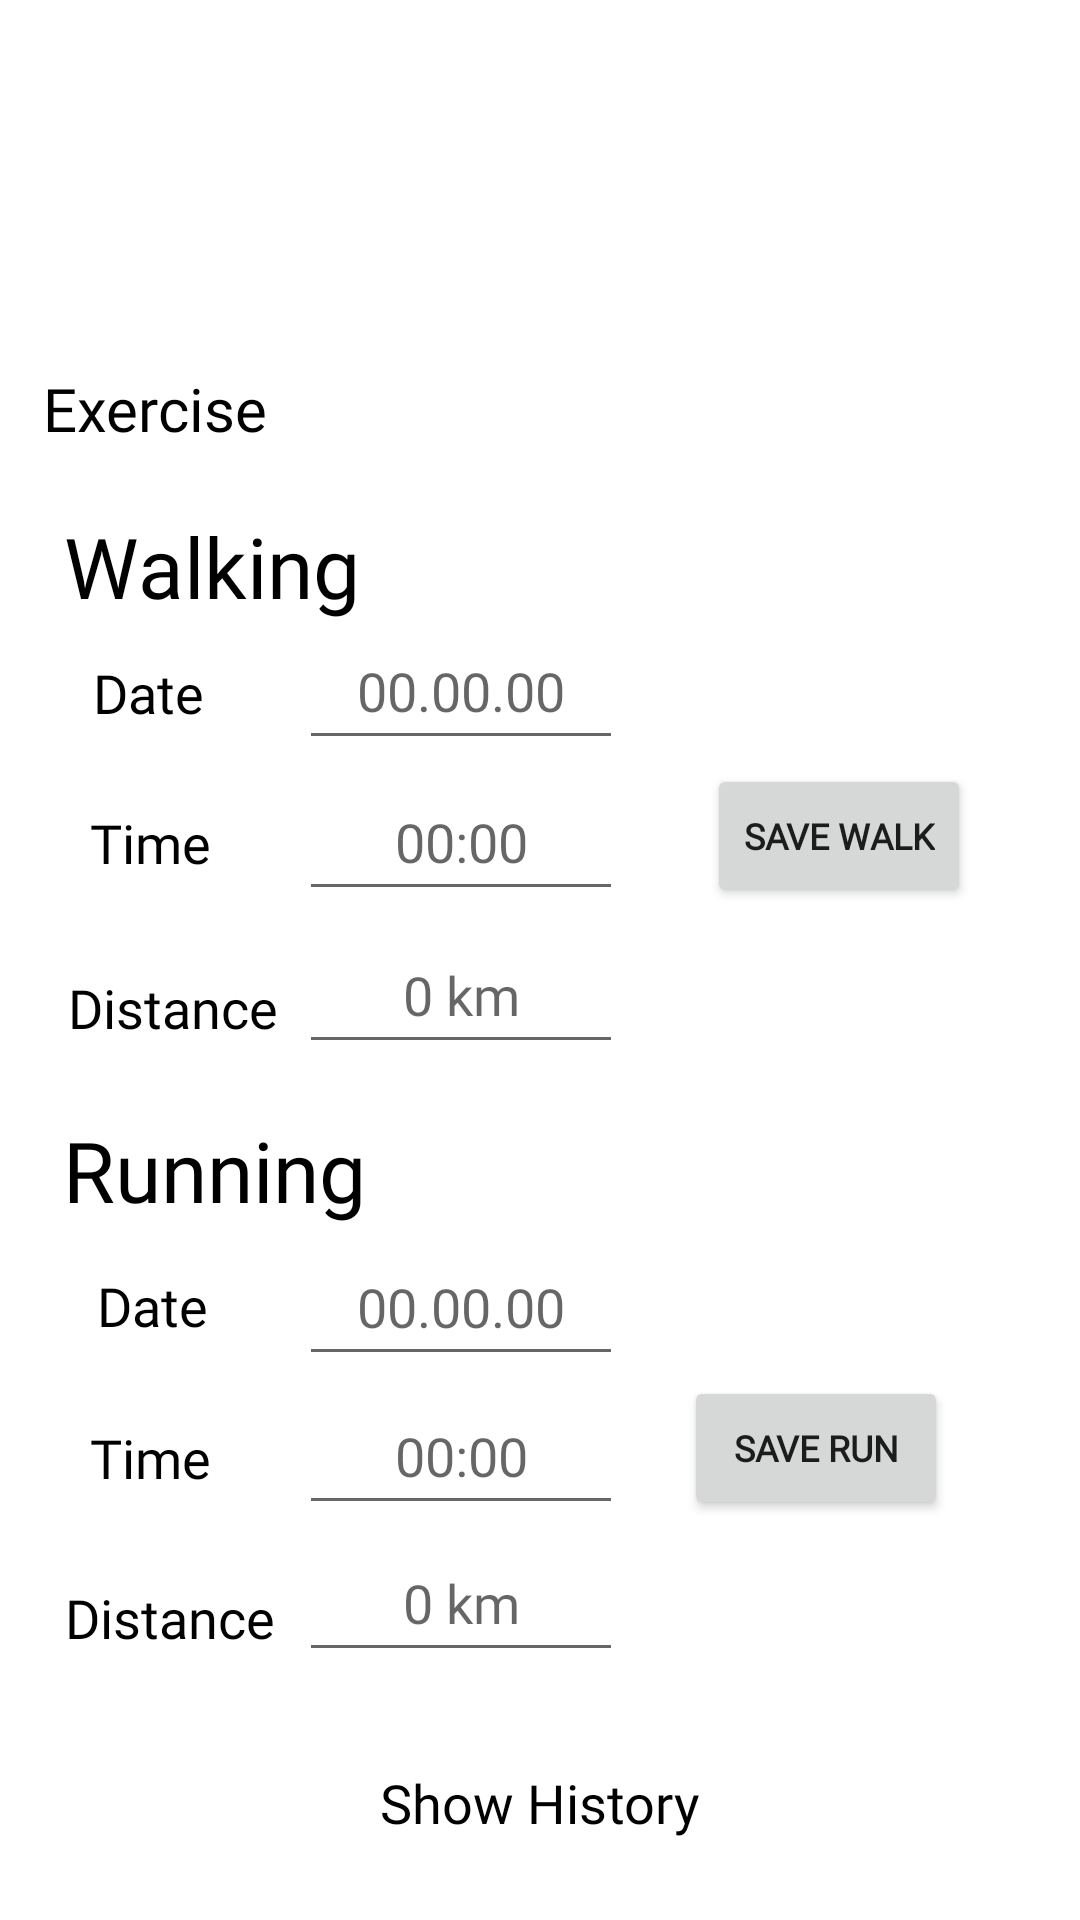

Reconstruct the res/layout file that produces this screen, plus the resources it refers to.
<!-- AndroidManifest.xml: application theme Theme.Harjoitustyo_Ida_Viia -->
<!-- res/layout/fragment_sport.xml -->
<?xml version="1.0" encoding="utf-8"?>
<androidx.constraintlayout.widget.ConstraintLayout xmlns:android="http://schemas.android.com/apk/res/android"
    xmlns:app="http://schemas.android.com/apk/res-auto"
    xmlns:tools="http://schemas.android.com/tools"
    android:layout_width="match_parent"
    android:layout_height="match_parent">

    <TextView
        android:id="@+id/textView26"
        android:layout_width="wrap_content"
        android:layout_height="wrap_content"
        android:fontFamily="@font/handlee"
        android:text="Exercise"
        android:textColor="#000000"
        android:textSize="20sp"
        app:layout_constraintBottom_toBottomOf="parent"
        app:layout_constraintEnd_toEndOf="parent"
        app:layout_constraintHorizontal_bias="0.05"
        app:layout_constraintStart_toStartOf="parent"
        app:layout_constraintTop_toTopOf="parent"
        app:layout_constraintVertical_bias="0.20" />

    <EditText
        android:id="@+id/etWDistance"
        android:layout_width="108dp"
        android:layout_height="49dp"
        android:ems="10"
        android:fontFamily="@font/handlee"
        android:hint="0 km"
        android:gravity="center"
        android:inputType="numberDecimal"
        app:layout_constraintBottom_toBottomOf="parent"
        app:layout_constraintEnd_toEndOf="parent"
        app:layout_constraintHorizontal_bias="0.396"
        app:layout_constraintStart_toStartOf="parent"
        app:layout_constraintTop_toTopOf="parent"
        app:layout_constraintVertical_bias="0.517" />

    <TextView
        android:id="@+id/textView32"
        android:layout_width="wrap_content"
        android:layout_height="wrap_content"
        android:fontFamily="@font/handlee"
        android:text="Time"
        android:textColor="#000000"
        android:textSize="18sp"
        app:layout_constraintBottom_toBottomOf="parent"
        app:layout_constraintEnd_toStartOf="@+id/etRTime"
        app:layout_constraintHorizontal_bias="0.505"
        app:layout_constraintStart_toStartOf="parent"
        app:layout_constraintTop_toBottomOf="@+id/textView33"
        app:layout_constraintVertical_bias="0.157" />

    <EditText
        android:id="@+id/etRTime"
        android:layout_width="108dp"
        android:layout_height="49dp"
        android:ems="10"
        android:fontFamily="@font/handlee"
        android:hint="00:00"
        android:inputType="numberDecimal"
        android:gravity="center"
        app:layout_constraintBottom_toBottomOf="parent"
        app:layout_constraintEnd_toEndOf="parent"
        app:layout_constraintHorizontal_bias="0.396"
        app:layout_constraintStart_toStartOf="parent"
        app:layout_constraintTop_toTopOf="parent"
        app:layout_constraintVertical_bias="0.777" />

    <Button
        android:id="@+id/btnWSave"
        android:layout_width="wrap_content"
        android:layout_height="wrap_content"
        android:fontFamily="@font/handlee"
        android:text="Save Walk"
        android:textSize="12sp"
        android:textStyle="bold"
        app:layout_constraintBottom_toBottomOf="parent"
        app:layout_constraintEnd_toEndOf="parent"
        app:layout_constraintHorizontal_bias="0.866"
        app:layout_constraintStart_toStartOf="parent"
        app:layout_constraintTop_toTopOf="parent"
        app:layout_constraintVertical_bias="0.43" />

    <TextView
        android:id="@+id/textView25"
        android:layout_width="wrap_content"
        android:layout_height="wrap_content"
        android:fontFamily="@font/handlee"
        android:text="Running"
        android:textColor="#000000"
        android:textSize="28dp"
        app:layout_constraintBottom_toBottomOf="parent"
        app:layout_constraintEnd_toEndOf="parent"
        app:layout_constraintHorizontal_bias="0.081"
        app:layout_constraintStart_toStartOf="parent"
        app:layout_constraintTop_toTopOf="parent"
        app:layout_constraintVertical_bias="0.616" />

    <TextView
        android:id="@+id/textView23"
        android:layout_width="wrap_content"
        android:layout_height="wrap_content"
        android:fontFamily="@font/handlee"
        android:text="Walking"
        android:textColor="#000000"
        android:textSize="28dp"
        app:layout_constraintBottom_toBottomOf="parent"
        app:layout_constraintEnd_toEndOf="parent"
        app:layout_constraintHorizontal_bias="0.082"
        app:layout_constraintStart_toStartOf="parent"
        app:layout_constraintTop_toTopOf="parent"
        app:layout_constraintVertical_bias="0.282" />

    <EditText
        android:id="@+id/etRDate"
        android:layout_width="108dp"
        android:layout_height="49dp"
        android:ems="10"
        android:fontFamily="@font/handlee"
        android:hint="00.00.00"
        android:inputType="date"
        android:gravity="center"
        app:layout_constraintBottom_toBottomOf="parent"
        app:layout_constraintEnd_toEndOf="parent"
        app:layout_constraintHorizontal_bias="0.396"
        app:layout_constraintStart_toStartOf="parent"
        app:layout_constraintTop_toTopOf="parent"
        app:layout_constraintVertical_bias="0.693" />

    <TextView
        android:id="@+id/textView28"
        android:layout_width="wrap_content"
        android:layout_height="wrap_content"
        android:fontFamily="@font/handlee"
        android:text="Date"
        android:textColor="#000000"
        android:textSize="18sp"
        app:layout_constraintBottom_toBottomOf="parent"
        app:layout_constraintEnd_toStartOf="@+id/etWDate"
        app:layout_constraintHorizontal_bias="0.493"
        app:layout_constraintStart_toStartOf="parent"
        app:layout_constraintTop_toTopOf="parent"
        app:layout_constraintVertical_bias="0.355" />

    <Button
        android:id="@+id/btnRSave"
        android:layout_width="wrap_content"
        android:layout_height="wrap_content"
        android:fontFamily="@font/handlee"
        android:text="Save Run"
        android:textSize="12sp"
        android:textStyle="bold"
        app:layout_constraintBottom_toBottomOf="parent"
        app:layout_constraintEnd_toEndOf="parent"
        app:layout_constraintHorizontal_bias="0.838"
        app:layout_constraintStart_toStartOf="parent"
        app:layout_constraintTop_toTopOf="parent"
        app:layout_constraintVertical_bias="0.775" />

    <TextView
        android:id="@+id/textView33"
        android:layout_width="wrap_content"
        android:layout_height="wrap_content"
        android:fontFamily="@font/handlee"
        android:text="Date"
        android:textColor="#000000"
        android:textSize="18sp"
        app:layout_constraintBottom_toBottomOf="parent"
        app:layout_constraintEnd_toStartOf="@+id/etRDate"
        app:layout_constraintHorizontal_bias="0.518"
        app:layout_constraintStart_toStartOf="parent"
        app:layout_constraintTop_toTopOf="parent"
        app:layout_constraintVertical_bias="0.687" />

    <EditText
        android:id="@+id/etWTime"
        android:layout_width="108dp"
        android:layout_height="49dp"
        android:ems="10"
        android:fontFamily="@font/handlee"
        android:hint="00:00"
        android:gravity="center"
        android:inputType="numberDecimal"
        app:layout_constraintBottom_toBottomOf="parent"
        app:layout_constraintEnd_toEndOf="parent"
        app:layout_constraintHorizontal_bias="0.396"
        app:layout_constraintStart_toStartOf="parent"
        app:layout_constraintTop_toTopOf="parent"
        app:layout_constraintVertical_bias="0.431" />

    <TextView
        android:id="@+id/textView31"
        android:layout_width="wrap_content"
        android:layout_height="wrap_content"
        android:fontFamily="@font/handlee"
        android:text="Distance"
        android:textColor="#000000"
        android:textSize="18sp"
        app:layout_constraintBottom_toBottomOf="parent"
        app:layout_constraintEnd_toStartOf="@+id/etRDistance"
        app:layout_constraintHorizontal_bias="0.732"
        app:layout_constraintStart_toStartOf="parent"
        app:layout_constraintTop_toBottomOf="@+id/textView32"
        app:layout_constraintVertical_bias="0.246" />

    <TextView
        android:id="@+id/textView30"
        android:layout_width="wrap_content"
        android:layout_height="wrap_content"
        android:fontFamily="@font/handlee"
        android:text="Distance"
        android:textColor="#000000"
        android:textSize="18sp"
        app:layout_constraintBottom_toBottomOf="parent"
        app:layout_constraintEnd_toStartOf="@+id/etWDistance"
        app:layout_constraintHorizontal_bias="0.767"
        app:layout_constraintStart_toStartOf="parent"
        app:layout_constraintTop_toBottomOf="@+id/textView29"
        app:layout_constraintVertical_bias="0.095" />

    <TextView
        android:id="@+id/textView29"
        android:layout_width="wrap_content"
        android:layout_height="wrap_content"
        android:fontFamily="@font/handlee"
        android:text="Time"
        android:textColor="#000000"
        android:textSize="18sp"
        app:layout_constraintBottom_toBottomOf="parent"
        app:layout_constraintEnd_toStartOf="@+id/etWTime"
        app:layout_constraintHorizontal_bias="0.505"
        app:layout_constraintStart_toStartOf="parent"
        app:layout_constraintTop_toBottomOf="@+id/textView28"
        app:layout_constraintVertical_bias="0.069" />

    <EditText
        android:id="@+id/etRDistance"
        android:layout_width="108dp"
        android:layout_height="49dp"
        android:ems="10"
        android:fontFamily="@font/handlee"
        android:hint="0 km"
        android:inputType="numberDecimal"
        android:gravity="center"
        app:layout_constraintBottom_toBottomOf="parent"
        app:layout_constraintEnd_toEndOf="parent"
        app:layout_constraintHorizontal_bias="0.396"
        app:layout_constraintStart_toStartOf="parent"
        app:layout_constraintTop_toTopOf="parent"
        app:layout_constraintVertical_bias="0.86" />

    <EditText
        android:id="@+id/etWDate"
        android:layout_width="108dp"
        android:layout_height="49dp"
        android:ems="10"
        android:fontFamily="@font/handlee"
        android:hint="00.00.00"
        android:gravity="center"
        android:inputType="date"
        app:layout_constraintBottom_toBottomOf="parent"
        app:layout_constraintEnd_toEndOf="parent"
        app:layout_constraintHorizontal_bias="0.396"
        app:layout_constraintStart_toStartOf="parent"
        app:layout_constraintTop_toTopOf="parent"
        app:layout_constraintVertical_bias="0.346" />

    <TextView
        android:id="@+id/tvEHistory"
        android:layout_width="wrap_content"
        android:layout_height="wrap_content"
        android:fontFamily="@font/handlee"
        android:text="Show History"
        android:textColor="#000000"
        android:textSize="18sp"
        app:layout_constraintBottom_toBottomOf="parent"
        app:layout_constraintEnd_toEndOf="parent"
        app:layout_constraintHorizontal_bias="0.50"
        app:layout_constraintStart_toStartOf="parent"
        app:layout_constraintTop_toTopOf="parent"
        app:layout_constraintVertical_bias="0.956" />

</androidx.constraintlayout.widget.ConstraintLayout>
<!-- resources referenced by this layout -->
<resources>
  <style name="Theme.Harjoitustyo_Ida_Viia" parent="Theme.MaterialComponents.DayNight.DarkActionBar">
          
          <item name="colorPrimary">@color/green_500</item>
          <item name="colorPrimaryVariant">@color/gray_200</item>
          <item name="colorOnPrimary">@color/white</item>
          
          <item name="colorSecondary">@color/teal_200</item>
          <item name="colorSecondaryVariant">@color/teal_700</item>
          <item name="colorOnSecondary">@color/black</item>
          
          <item name="android:statusBarColor" tools:targetApi="l">?attr/colorPrimaryVariant</item>
          
      </style>
  <color name="green_500">#4CAF50</color>
  <color name="gray_200">#EEEEEE</color>
  <color name="white">#FFFFFFFF</color>
  <color name="teal_200">#FF03DAC5</color>
  <color name="teal_700">#FF018786</color>
  <color name="black">#FF000000</color>
</resources>
